Dataset: Final_Dataset (GitHub, spchanakya/Food-Quality-Classification). Classes: raw banana, raw mango, raw orange, raw potato, raw tomato, ripe banana, ripe mango, ripe orange, ripe potato, ripe tomato, rotten banana, rotten mango, rotten orange, rotten potato, rotten tomato.

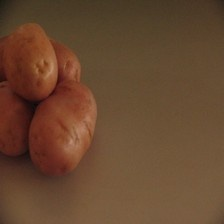
Label: ripe potato

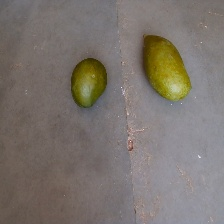
Label: raw mango

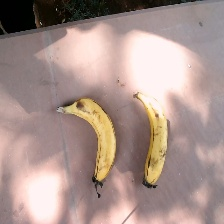
Label: ripe banana

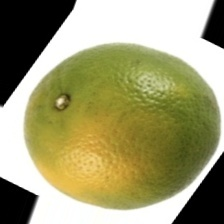
Label: raw orange

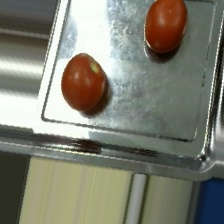
Label: ripe tomato

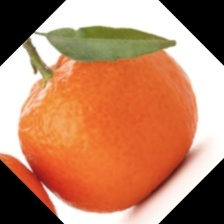
Label: ripe orange
